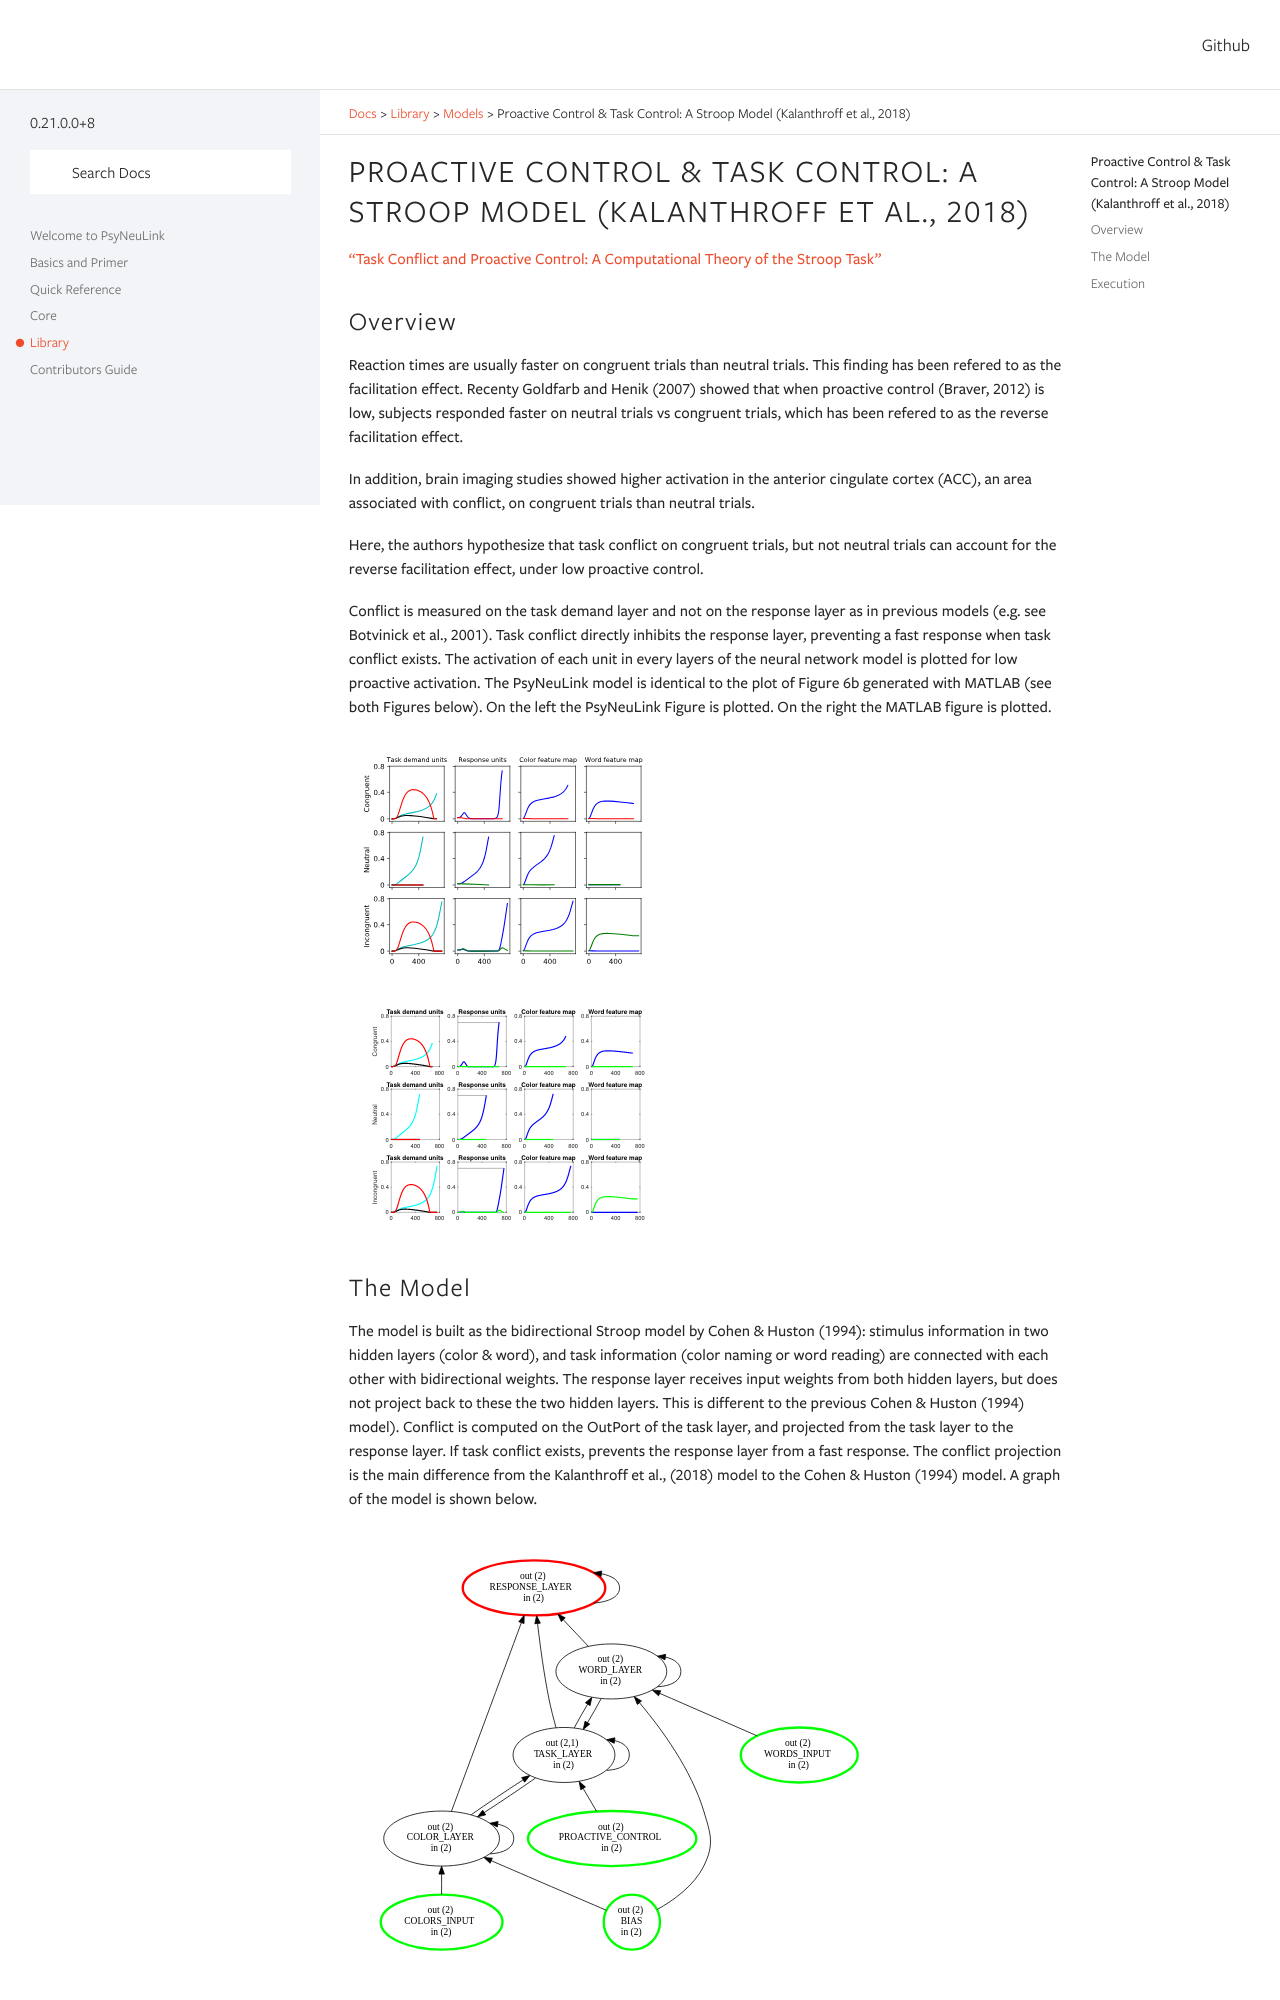

repository: PrincetonUniversity/PsyNeuLink · page: branch/master/PCTC_model.html · generator: sphinx

Proactive Control & Task Control: A Stroop Model (Kalanthroff et al., 2018)
===========================================================================
`"Task Conflict and Proactive Control: A Computational Theory of the Stroop Task" <https://www.ncbi.nlm.nih.gov/m/pubmed/25257710/>`_

Overview
--------
Reaction times are usually faster on congruent trials than neutral trials. This finding
has been refered to as the facilitation effect. Recenty Goldfarb and Henik (2007) showed that when proactive control
(Braver, 2012) is low, subjects responded faster on neutral trials vs congruent trials, which has been refered to as
the reverse facilitation effect.

In addition, brain imaging studies showed higher activation in the anterior cingulate cortex (ACC), an area
associated with conflict, on congruent trials than neutral trials.

Here, the authors hypothesize that task conflict on congruent trials, but not neutral trials can account for the
reverse facilitation effect, under low proactive control.

Conflict is measured on the task demand layer and not on the response layer as in previous models
(e.g. see Botvinick et al., 2001). Task conflict directly inhibits the response layer, preventing a fast response when
task conflict exists. The activation of each unit in every layers of the neural network model is plotted for low
proactive activation. The PsyNeuLink model is identical to the plot of Figure 6b generated with MATLAB (see both Figures
below). On the left the PsyNeuLink Figure is plotted. On the right the MATLAB figure is plotted.

.. _PCTC_0_025_PNL_Fig:

.. figure:: _static/PCTC_0_025_PNL.svg
   :figwidth: 45 %
   :align: left
   :alt: Kalanthroff et al., 2018 plot produced by PsyNeuLink

.. _PCTC_0_025_MATLAB_FIGURE_Fig:

.. figure:: _static/PCTC_0_025_MATLAB_FIGURE.svg
   :figwidth: 45 %
   :align: right
   :alt: Kalanthroff et al., 2018 plot produced by MATLAB


The Model
---------
The model is built as the bidirectional Stroop model by Cohen & Huston (1994): stimulus information in two hidden
layers (color & word), and task information (color naming or word reading) are connected with each other with
bidirectional weights. The response layer receives input weights from both hidden layers, but does not project back to
these the two hidden layers. This is different to the previous Cohen & Huston (1994) model).
Conflict is computed on the OutPort of the task layer, and projected from the task layer to the response layer.
If task conflict exists, prevents the response layer from a fast response.
The conflict projection is the main difference from the Kalanthroff et al., (2018) model to the Cohen & Huston (1994)
model. A graph of the model is shown below.

.. _Kalanthroff2016_System_Graph:

.. figure:: _static/PCTC_Graph.svg
   :figwidth: 75 %
   :align: center
   :alt: Kalanthroff System Graph
